Photos from the image-classification dataset "Natural_environment_Based_on_LS-RCNN" in the GitHub repository gitergo/Datasets. Its 4 classes are: cercospora leaf spot gray leaf spot, common rust, northern leaf blight, healthy.

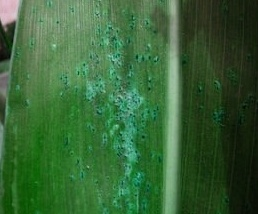
Label: common rust

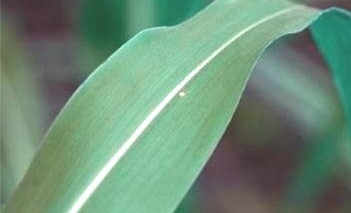
Label: healthy

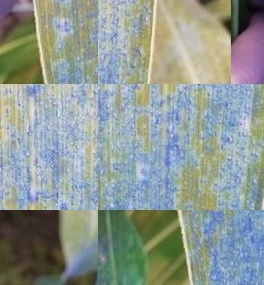
Label: common rust

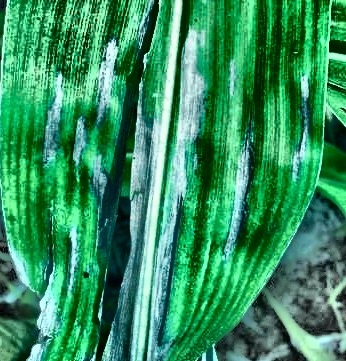
Label: northern leaf blight

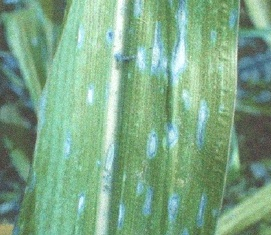
Label: cercospora leaf spot gray leaf spot

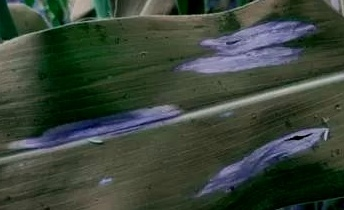
Label: northern leaf blight
